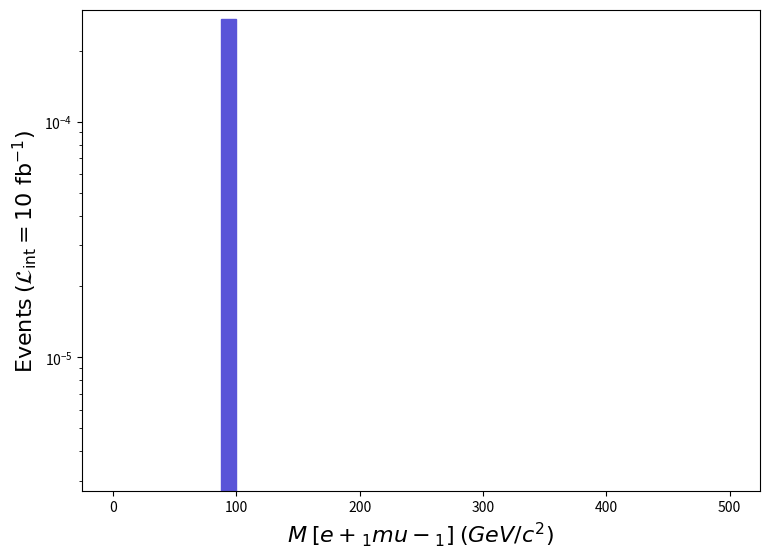

Here is the Python script that generated this plot: (Note: this script raises an exception after producing the figure.)
def selection_7():

    # Library import
    import numpy
    import matplotlib
    import matplotlib.pyplot   as plt
    import matplotlib.gridspec as gridspec

    # Library version
    matplotlib_version = matplotlib.__version__
    numpy_version      = numpy.__version__

    # Histo binning
    xBinning = numpy.linspace(0.0,500.0,41,endpoint=True)

    # Creating data sequence: middle of each bin
    xData = numpy.array([6.25,18.75,31.25,43.75,56.25,68.75,81.25,93.75,106.25,118.75,131.25,143.75,156.25,168.75,181.25,193.75,206.25,218.75,231.25,243.75,256.25,268.75,281.25,293.75,306.25,318.75,331.25,343.75,356.25,368.75,381.25,393.75,406.25,418.75,431.25,443.75,456.25,468.75,481.25,493.75])

    # Creating weights for histo: y8_M_0
    y8_M_0_weights = numpy.array([0.0,0.0,0.0,0.0,0.0,0.0,0.0,0.00027154,0.0,0.0,0.0,0.0,0.0,0.0,0.0,0.0,0.0,0.0,0.0,0.0,0.0,0.0,0.0,0.0,0.0,0.0,0.0,0.0,0.0,0.0,0.0,0.0,0.0,0.0,0.0,0.0,0.0,0.0,0.0,0.0])

    # Creating a new Canvas
    fig   = plt.figure(figsize=(8.75,6.25),dpi=80)
    frame = gridspec.GridSpec(1,1)
    pad   = fig.add_subplot(frame[0])

    # Creating a new Stack
    pad.hist(x=xData, bins=xBinning, weights=y8_M_0_weights,\
             label="$run\_01$", histtype="stepfilled", rwidth=1.0,\
             color="#5954d8", edgecolor="#5954d8", linewidth=1, linestyle="solid",\
             bottom=None, cumulative=False, density=False, align="mid", orientation="vertical")


    # Axis
    plt.rc('text',usetex=False)
    plt.xlabel(r"$M$ $[ e+_{1} mu-_{1} ]$ $(GeV/c^{2})$ ",\
               fontsize=16,color="black")
    plt.ylabel(r"$\mathrm{Events}$ $(\mathcal{L}_{\mathrm{int}} = 10\ \mathrm{fb}^{-1})$ ",\
               fontsize=16,color="black")

    # Boundary of y-axis
    ymax=(y8_M_0_weights).max()*1.1
    #ymin=0 # linear scale
    ymin=min([x for x in (y8_M_0_weights) if x])/100. # log scale
    plt.gca().set_ylim(ymin,ymax)

    # Log/Linear scale for X-axis
    plt.gca().set_xscale("linear")
    #plt.gca().set_xscale("log",nonpositive="clip")

    # Log/Linear scale for Y-axis
    #plt.gca().set_yscale("linear")
    plt.gca().set_yscale("log",nonpositive="clip")

    # Saving the image
    plt.savefig('../../HTML/MadAnalysis5job_0/selection_7.png')

# Running!
if __name__ == '__main__':
    selection_7()
